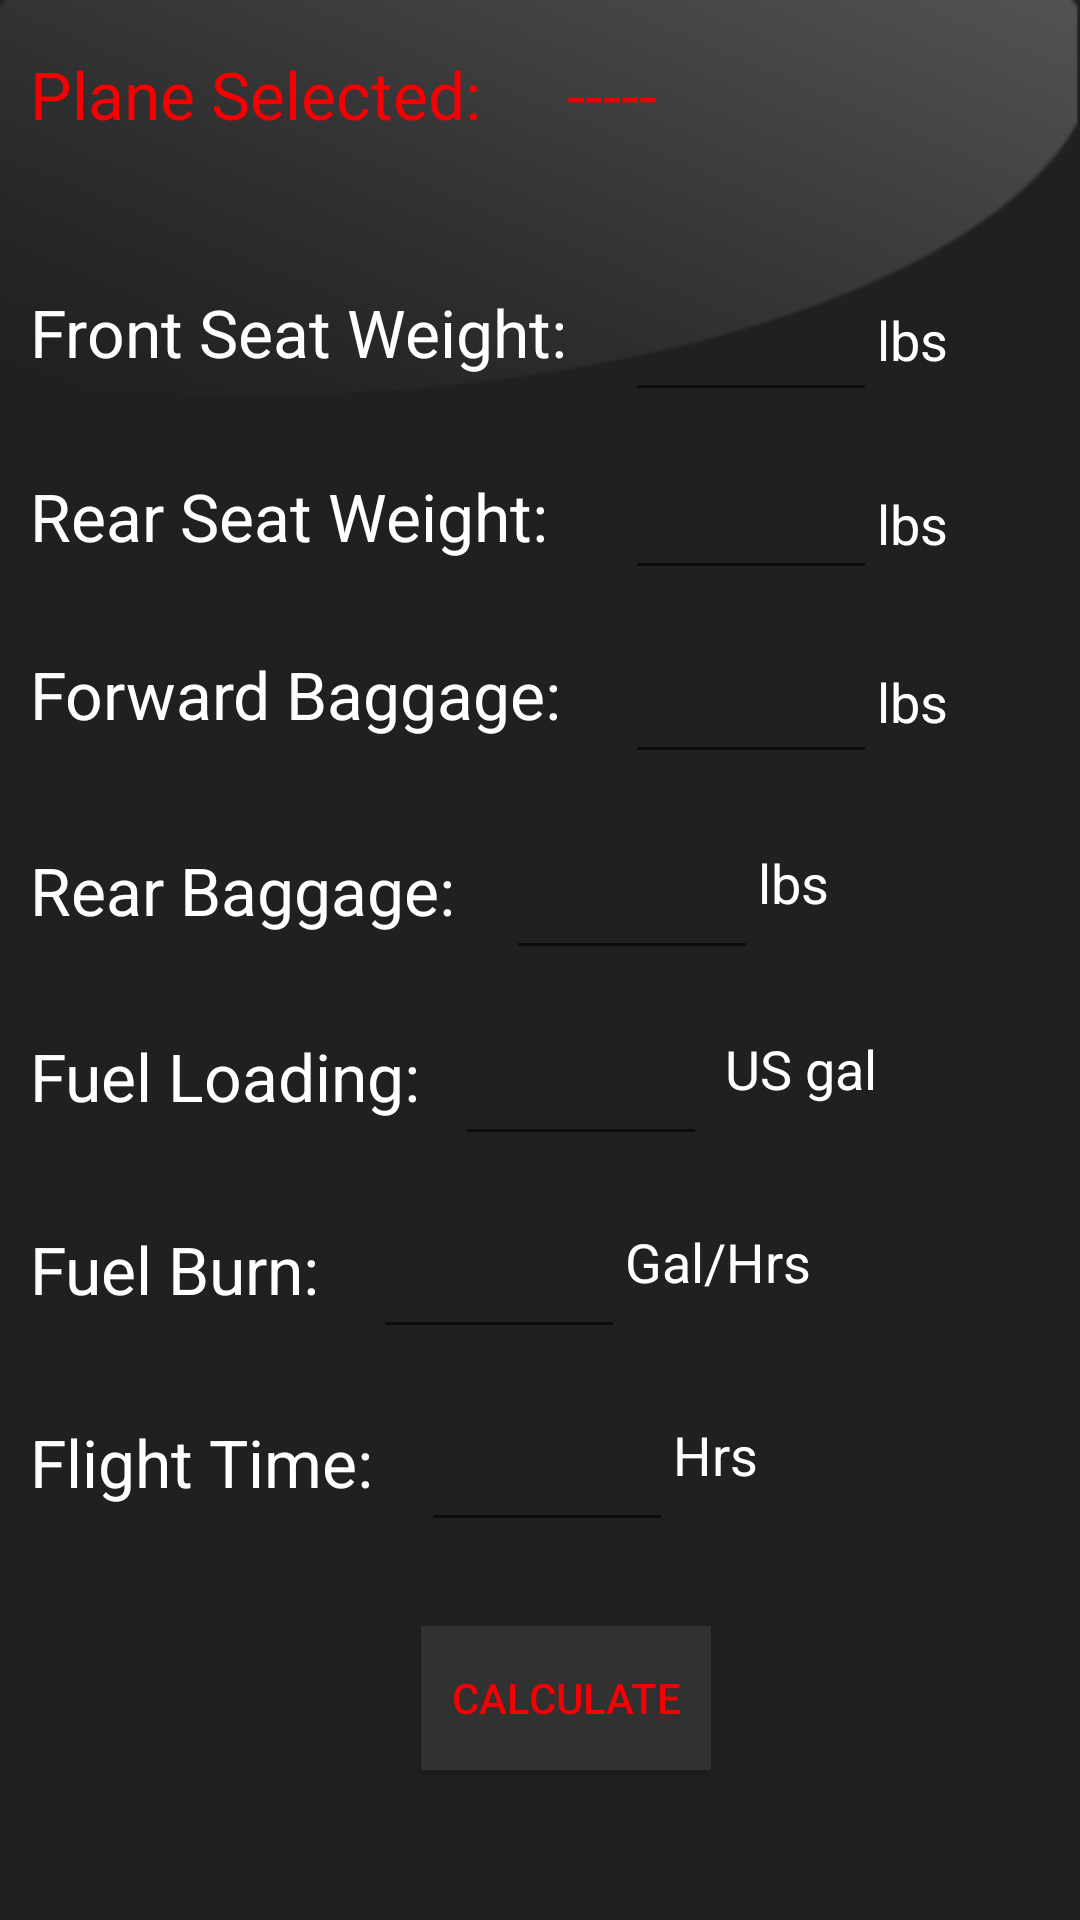

This screen was rendered from an Android layout file. Write that file and the resources it references.
<!-- AndroidManifest.xml: application theme SenecaTheme -->
<!-- res/layout/value2.xml -->
<?xml version="1.0" encoding="utf-8"?>
<RelativeLayout xmlns:android="http://schemas.android.com/apk/res/android"
android:layout_width="match_parent"
android:layout_height="match_parent"
android:background="#202020">

    <ImageView
        android:layout_width="wrap_content"
        android:layout_height="wrap_content"
        android:id="@+id/imageView7"
        android:background="@drawable/carouselglare"
        android:backgroundTint="#77ffffff"
        android:layout_alignParentTop="true"
        android:layout_alignParentStart="true"
        android:layout_alignParentEnd="true" />

    <ScrollView
        android:layout_width="fill_parent"
        android:layout_height="fill_parent">
        <RelativeLayout
            android:layout_width="wrap_content"
            android:layout_height="wrap_content"
            android:visibility="visible">

<TextView
    android:layout_width="wrap_content"
    android:layout_height="wrap_content"
    android:textAppearance="?android:attr/textAppearanceLarge"
    android:text="Plane Selected:"
    android:id="@+id/Planeselection_txt"
    android:textColor="#f60004"
    android:layout_above="@+id/PW_num"
    android:layout_alignParentStart="true"
    android:layout_marginBottom="50dp"
    android:layout_marginTop="20dp"
    android:layout_marginLeft="10dp" />

    <TextView
        android:layout_width="wrap_content"
        android:layout_height="wrap_content"
        android:textAppearance="?android:attr/textAppearanceLarge"
        android:text="-----"
        android:id="@+id/planeselected"
        android:textColor="#ee0000"
        android:layout_alignTop="@+id/Planeselection_txt"
        android:layout_toEndOf="@+id/FSW_txt" />

    <TextView
    android:layout_width="wrap_content"
    android:layout_height="wrap_content"
    android:textAppearance="?android:attr/textAppearanceLarge"
    android:text="Front Seat Weight:"
    android:id="@+id/FSW_txt"
    android:textColor="#ffffff"
    android:layout_marginTop="96dp"
    android:layout_alignParentTop="true"
    android:layout_alignParentStart="true"
        android:layout_marginLeft="10dp" />

<EditText
    android:layout_width="wrap_content"
    android:layout_height="wrap_content"
    android:inputType="numberDecimal|numberSigned"
    android:ems="4"
    android:id="@+id/PW_num"
    android:textColor="#ffffff"
    android:autoText="false"
    android:singleLine="false"
    android:layout_alignTop="@+id/FSW_txt"
    android:layout_toEndOf="@+id/FB_num" />

<TextView
    android:layout_width="wrap_content"
    android:layout_height="wrap_content"
    android:textAppearance="?android:attr/textAppearanceMedium"
    android:text="lbs"
    android:id="@+id/lbs1"
    android:layout_alignBottom="@+id/FSW_txt"
    android:layout_toEndOf="@+id/PW_num"
    android:textColor="#ffffff" />

<TextView
    android:layout_width="wrap_content"
    android:layout_height="wrap_content"
    android:textAppearance="?android:attr/textAppearanceLarge"
    android:text="Rear Seat Weight:"
    android:id="@+id/RSW_txt"
    android:textColor="#ffffff"
    android:layout_below="@+id/PW_num"
    android:layout_alignParentStart="true"
    android:layout_marginTop="20dp"
    android:layout_marginLeft="10dp" />

<EditText
    android:layout_width="wrap_content"
    android:layout_height="wrap_content"
    android:inputType="numberDecimal|numberSigned"
    android:ems="4"
    android:id="@+id/PM_num"
    android:textColor="#ffffff"
    android:layout_below="@+id/PW_num"
    android:layout_alignStart="@+id/PW_num"
    android:layout_marginTop="18dp" />


<TextView
    android:layout_width="wrap_content"
    android:layout_height="wrap_content"
    android:textAppearance="?android:attr/textAppearanceMedium"
    android:text="lbs"
    android:id="@+id/lbs2"
    android:layout_alignBottom="@+id/RSW_txt"
    android:layout_alignStart="@+id/lbs1"
    android:textColor="#ffffff" />

<TextView
    android:layout_width="wrap_content"
    android:layout_height="wrap_content"
    android:textAppearance="?android:attr/textAppearanceLarge"
    android:text="Forward Baggage:"
    android:id="@+id/Baggage_txt"
    android:layout_below="@+id/PM_num"
    android:layout_alignParentStart="true"
    android:layout_marginTop="20dp"
    android:textColor="#ffffff"
    android:layout_marginBottom="30dp"
    android:layout_marginLeft="10dp" />

    <TextView
        android:layout_width="wrap_content"
        android:layout_height="wrap_content"
        android:textAppearance="?android:attr/textAppearanceLarge"
        android:text="Rear Baggage:"
        android:id="@+id/textView15"
        android:textColor="#ffffff"
        android:layout_below="@+id/Baggage_txt"
        android:layout_alignParentStart="true"
        android:layout_marginTop="6dp"
        android:layout_marginLeft="10dp" />

    <EditText
        android:layout_width="wrap_content"
        android:layout_height="wrap_content"
        android:inputType="numberDecimal|numberSigned"
        android:ems="4"
        android:id="@+id/RBaggage_num"
        android:textColor="#ffffff"
        android:layout_alignTop="@+id/textView15"
        android:layout_alignEnd="@+id/hrs" />

    <TextView
        android:layout_width="wrap_content"
        android:layout_height="wrap_content"
        android:textAppearance="?android:attr/textAppearanceMedium"
        android:text="lbs"
        android:id="@+id/textView17"
        android:textColor="#ffffff"
        android:layout_alignTop="@+id/RBaggage_num"
        android:layout_toEndOf="@+id/RBaggage_num" />

    <EditText
    android:layout_width="wrap_content"
    android:layout_height="wrap_content"
    android:inputType="numberDecimal|numberSigned"
    android:ems="4"
    android:id="@+id/Baggage_num"
    android:textColor="#ffffff"
        android:layout_alignTop="@+id/Baggage_txt"
        android:layout_alignStart="@+id/PM_num" />

<TextView
    android:layout_width="wrap_content"
    android:layout_height="wrap_content"
    android:textAppearance="?android:attr/textAppearanceMedium"
    android:text="lbs"
    android:id="@+id/lbs3"
    android:textColor="#ffffff"
    android:layout_alignBottom="@+id/Baggage_txt"
    android:layout_toEndOf="@+id/Baggage_num" />

<TextView
    android:layout_width="wrap_content"
    android:layout_height="wrap_content"
    android:textAppearance="?android:attr/textAppearanceLarge"
    android:text="Fuel Loading:"
    android:id="@+id/FL_txt"
    android:textColor="#ffffff"
    android:layout_marginTop="68dp"
    android:layout_below="@+id/Baggage_txt"
    android:layout_alignParentStart="true"
    android:layout_marginLeft="10dp" />

<EditText
    android:layout_width="wrap_content"
    android:layout_height="wrap_content"
    android:inputType="numberDecimal|numberSigned"
    android:ems="4"
    android:id="@+id/FL_num"
    android:textColor="#ffffff"
    android:layout_alignTop="@+id/FL_txt"
    android:layout_toEndOf="@+id/textView15" />

<TextView
    android:layout_width="wrap_content"
    android:layout_height="wrap_content"
    android:textAppearance="?android:attr/textAppearanceMedium"
    android:text="US gal"
    android:id="@+id/gal"
    android:textColor="#ffffff"
    android:layout_alignTop="@+id/FL_num"
    android:layout_toStartOf="@+id/lbs3" />

<EditText
    android:layout_width="wrap_content"
    android:layout_height="wrap_content"
    android:inputType="numberDecimal|numberSigned"
    android:ems="4"
    android:id="@+id/hrs_num"
    android:textColor="#ffffff"
    android:layout_alignTop="@+id/FL_text"
    android:layout_toEndOf="@+id/FL_txt"
    android:layout_marginBottom="100dp" />

<TextView
    android:layout_width="wrap_content"
    android:layout_height="wrap_content"
    android:textAppearance="?android:attr/textAppearanceMedium"
    android:text="Hrs"
    android:id="@+id/hrs"
    android:textColor="#ffffff"
    android:layout_alignTop="@+id/hrs_num"
    android:layout_toEndOf="@+id/hrs_num" />

    <TextView
    android:layout_width="wrap_content"
    android:layout_height="wrap_content"
    android:textAppearance="?android:attr/textAppearanceLarge"
    android:text="Flight Time:"
    android:id="@+id/FL_text"
    android:textColor="#ffffff"
    android:layout_below="@+id/FB_num"
    android:layout_alignParentStart="false"
    android:layout_marginTop="23dp"
    android:layout_marginBottom="10dp"
        android:layout_marginLeft="10dp" />

<TextView
    android:layout_width="wrap_content"
    android:layout_height="wrap_content"
    android:textAppearance="?android:attr/textAppearanceLarge"
    android:text="Fuel Burn:"
    android:id="@+id/FB_txt"
    android:textColor="#ffffff"
    android:layout_below="@+id/FL_num"
    android:layout_alignParentStart="true"
    android:layout_marginTop="23dp"
    android:layout_marginLeft="10dp" />

<EditText
    android:layout_width="wrap_content"
    android:layout_height="wrap_content"
    android:inputType="numberDecimal|numberSigned"
    android:ems="4"
    android:id="@+id/FB_num"
    android:textColor="#ffffff"
    android:layout_alignTop="@+id/FB_txt"
    android:layout_toEndOf="@+id/FL_text" />

<TextView
    android:layout_width="wrap_content"
    android:layout_height="wrap_content"
    android:textAppearance="?android:attr/textAppearanceMedium"
    android:text="Gal/Hrs"
    android:id="@+id/textView2"
    android:textColor="#ffffff"
    android:layout_alignTop="@+id/FB_num"
    android:layout_toEndOf="@+id/FB_num" />

    <Button
    android:layout_width="wrap_content"
    android:layout_height="wrap_content"
    android:text="   Calculate   "
    android:id="@+id/flightbutton"
    android:textColor="#f60004"
    android:background="#313131"
        android:layout_marginTop="30dp"
        android:layout_below="@+id/FL_text"
        android:layout_alignStart="@+id/hrs_num" />

        </RelativeLayout>
    </ScrollView>
</RelativeLayout>
<!-- resources referenced by this layout -->
<resources>
  <!-- drawable carouselglare: png bitmap (drawable, 29265 bytes) -->
  <style name="SenecaTheme" parent="Theme.AppCompat.Light.NoActionBar">
          <item name="colorPrimary">@color/primary_material_light_2</item>
          <item name="android:textColorPrimary">@color/primary_text_material_light</item>
          <item name="android:colorBackground">@color/background_material_light</item>
      </style>
  <color name="primary_material_light_2">#000000</color>
  <color name="primary_text_material_light">#ffffff</color>
  <color name="background_material_light">#e93d3d3d</color>
</resources>
